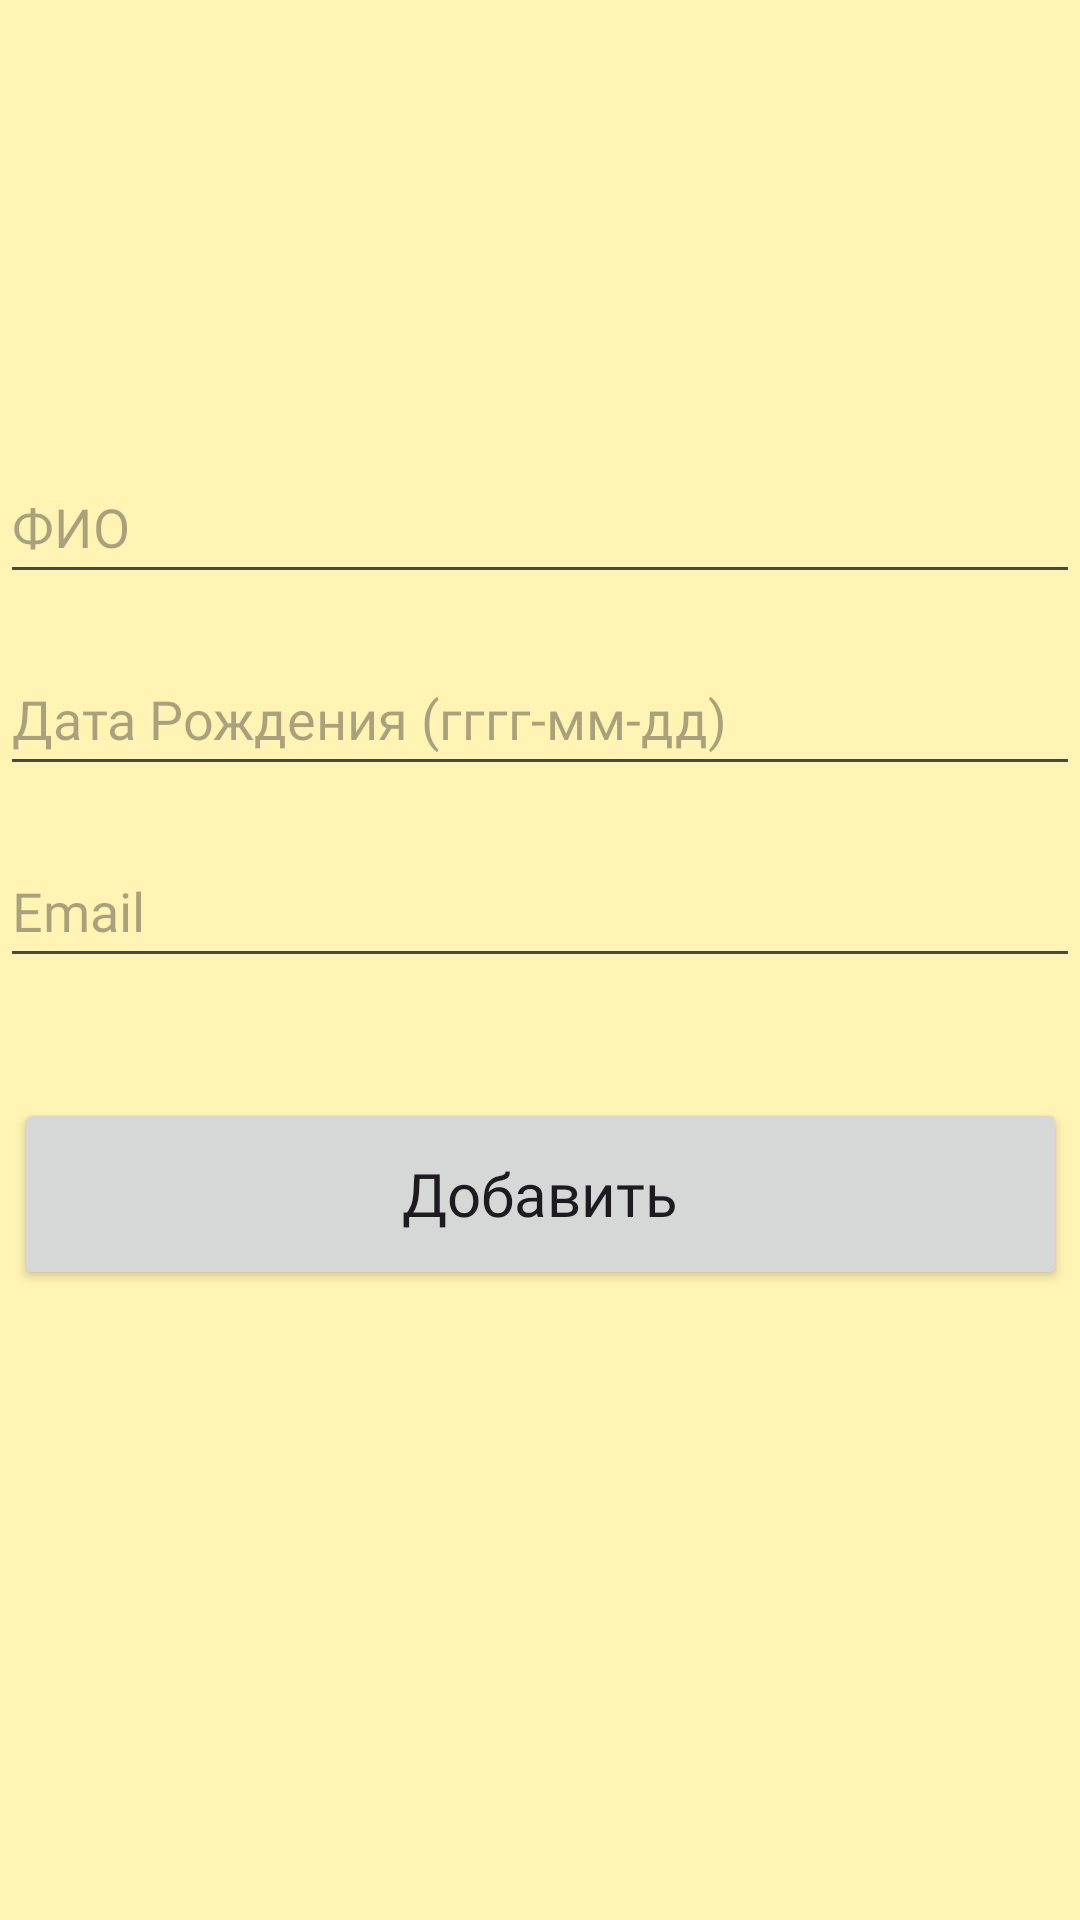

Reconstruct the res/layout file that produces this screen, plus the resources it refers to.
<!-- AndroidManifest.xml: application theme Theme.Lib3 -->
<!-- res/layout/add_client_activity.xml -->
<?xml version="1.0" encoding="utf-8"?>
<androidx.constraintlayout.widget.ConstraintLayout xmlns:android="http://schemas.android.com/apk/res/android"
    xmlns:app="http://schemas.android.com/apk/res-auto"
    xmlns:tools="http://schemas.android.com/tools"
    android:layout_width="match_parent"
    android:layout_height="match_parent"
    tools:context=".AddClientActivity"
    android:background="#FFF4B3">


    <EditText
        android:id="@+id/name_input"
        android:layout_width="0dp"
        android:layout_height="wrap_content"
        android:layout_marginTop="150dp"
        android:ems="10"
        android:hint="ФИО"
        android:inputType="textPersonName"
        android:minHeight="48dp"
        android:fontFamily="@font/montserrat_bold"
        app:layout_constraintEnd_toEndOf="parent"
        app:layout_constraintStart_toStartOf="parent"
        app:layout_constraintTop_toTopOf="parent" />

    <EditText
        android:id="@+id/date_input"
        android:layout_width="0dp"
        android:layout_height="wrap_content"
        android:layout_marginTop="16dp"
        android:ems="10"
        android:hint="Дата Рождения (гггг-мм-дд)"
        android:inputType="date"
        android:minHeight="48dp"
        android:fontFamily="@font/montserrat_bold"
        app:layout_constraintEnd_toEndOf="parent"
        app:layout_constraintStart_toStartOf="parent"
        app:layout_constraintTop_toBottomOf="@id/name_input" />

    <EditText
        android:id="@+id/email_input"
        android:layout_width="0dp"
        android:layout_height="wrap_content"
        android:layout_marginTop="16dp"
        android:ems="10"
        android:hint="Email"
        android:inputType="textEmailAddress"
        android:minHeight="48dp"
        android:fontFamily="@font/montserrat_bold"
        app:layout_constraintEnd_toEndOf="parent"
        app:layout_constraintStart_toStartOf="parent"
        app:layout_constraintTop_toBottomOf="@id/date_input" />

    <Button
        android:id="@+id/add_button"
        android:layout_width="351dp"
        android:layout_height="64dp"
        android:layout_marginTop="40dp"
        android:textSize="20sp"
        android:text="Добавить"
        android:textAllCaps="false"
        android:fontFamily="@font/montserrat_bold"
        app:layout_constraintEnd_toEndOf="parent"
        app:layout_constraintStart_toStartOf="parent"
        app:layout_constraintTop_toBottomOf="@+id/email_input" />




</androidx.constraintlayout.widget.ConstraintLayout>
<!-- resources referenced by this layout -->
<resources>
  <style name="Theme.Lib3" parent="Base.Theme.Lib3" />
  <style name="Base.Theme.Lib3" parent="Theme.Material3.DayNight.NoActionBar">
          
          
      </style>
</resources>
